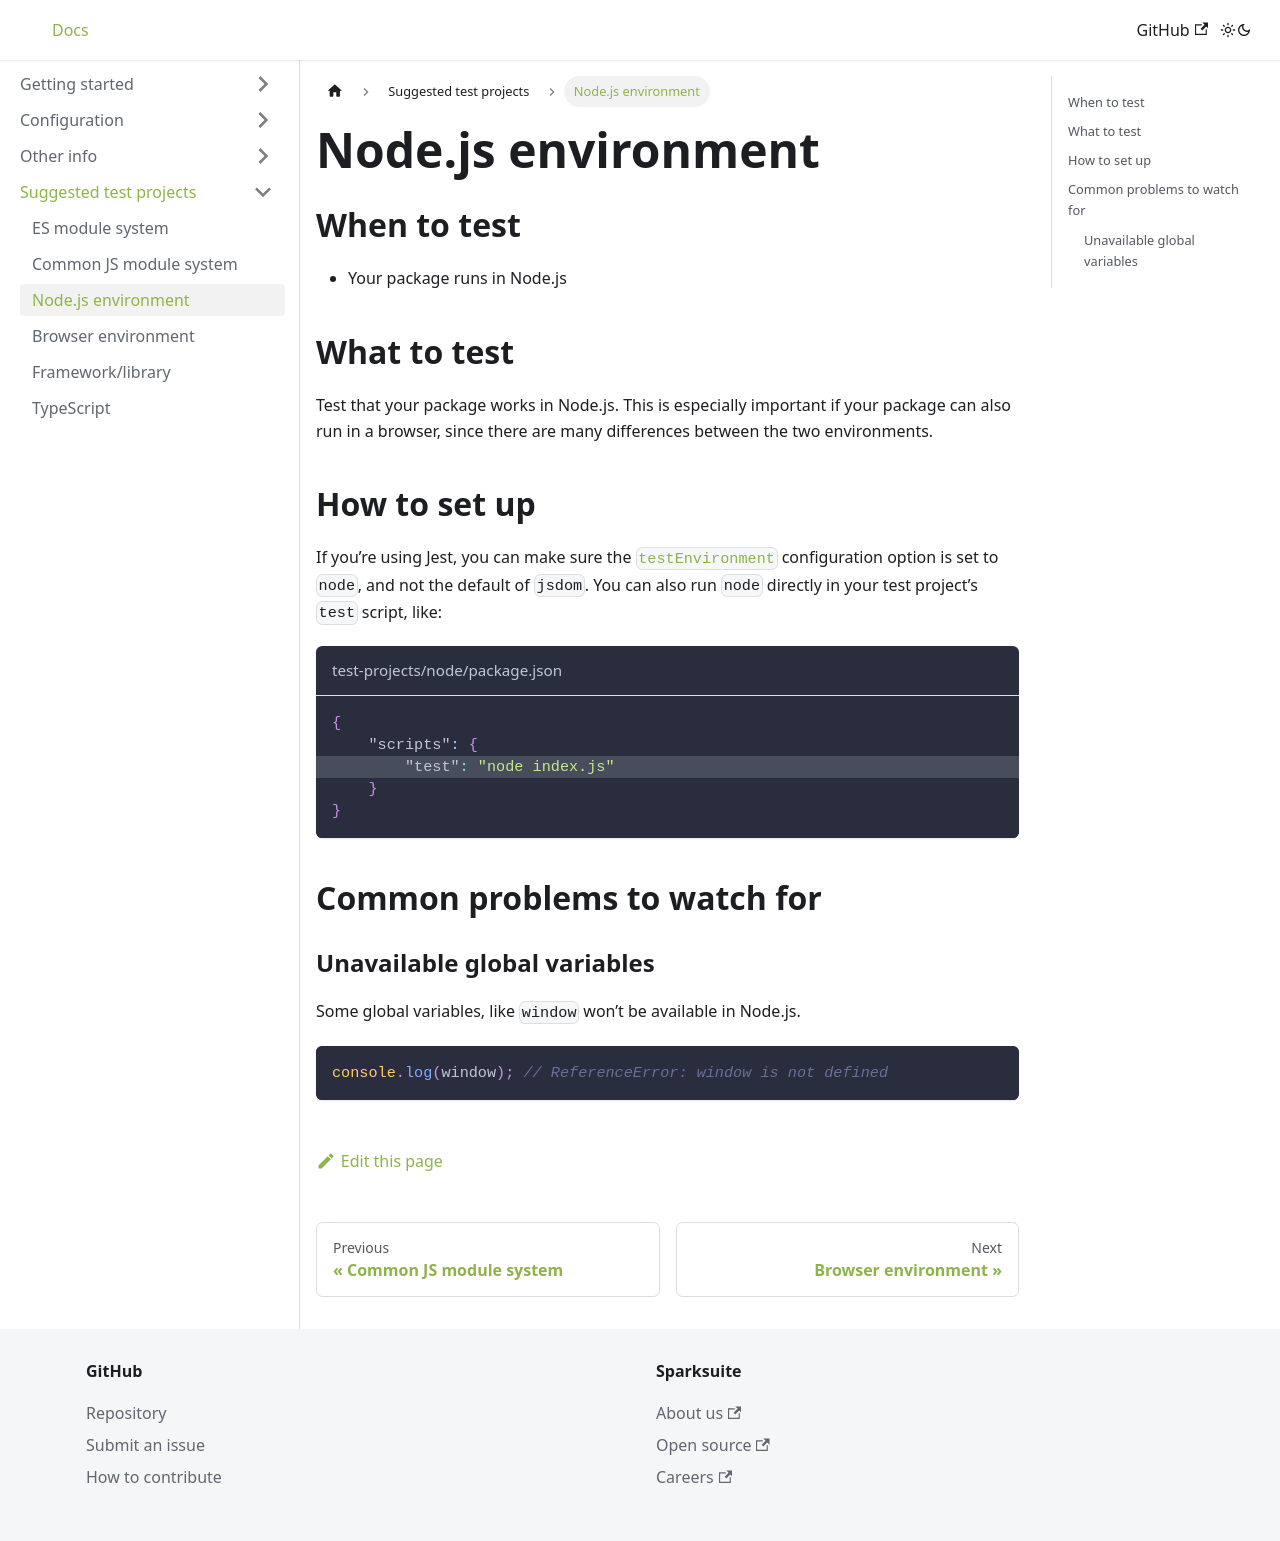

repository: sparksuite/rugged · page: docs/suggested-projects/node/index.html · generator: docusaurus

---
title: Node.js environment
slug: /suggested-projects/node
---

## When to test

- Your package runs in Node.js

## What to test

Test that your package works in Node.js. This is especially important if your package can also run in a browser, since there are many differences between the two environments.

## How to set up

If you’re using Jest, you can make sure the [`testEnvironment`](https://jestjs.io/docs/configuration#testenvironment-string) configuration option is set to `node`, and not the default of `jsdom`. You can also run `node` directly in your test project’s `test` script, like:

```json {3} title="test-projects/node/package.json"
{
    "scripts": {
        "test": "node index.js"
    }
}
```

## Common problems to watch for

### Unavailable global variables

Some global variables, like `window` won’t be available in Node.js.

```js
console.log(window); // ReferenceError: window is not defined
```
